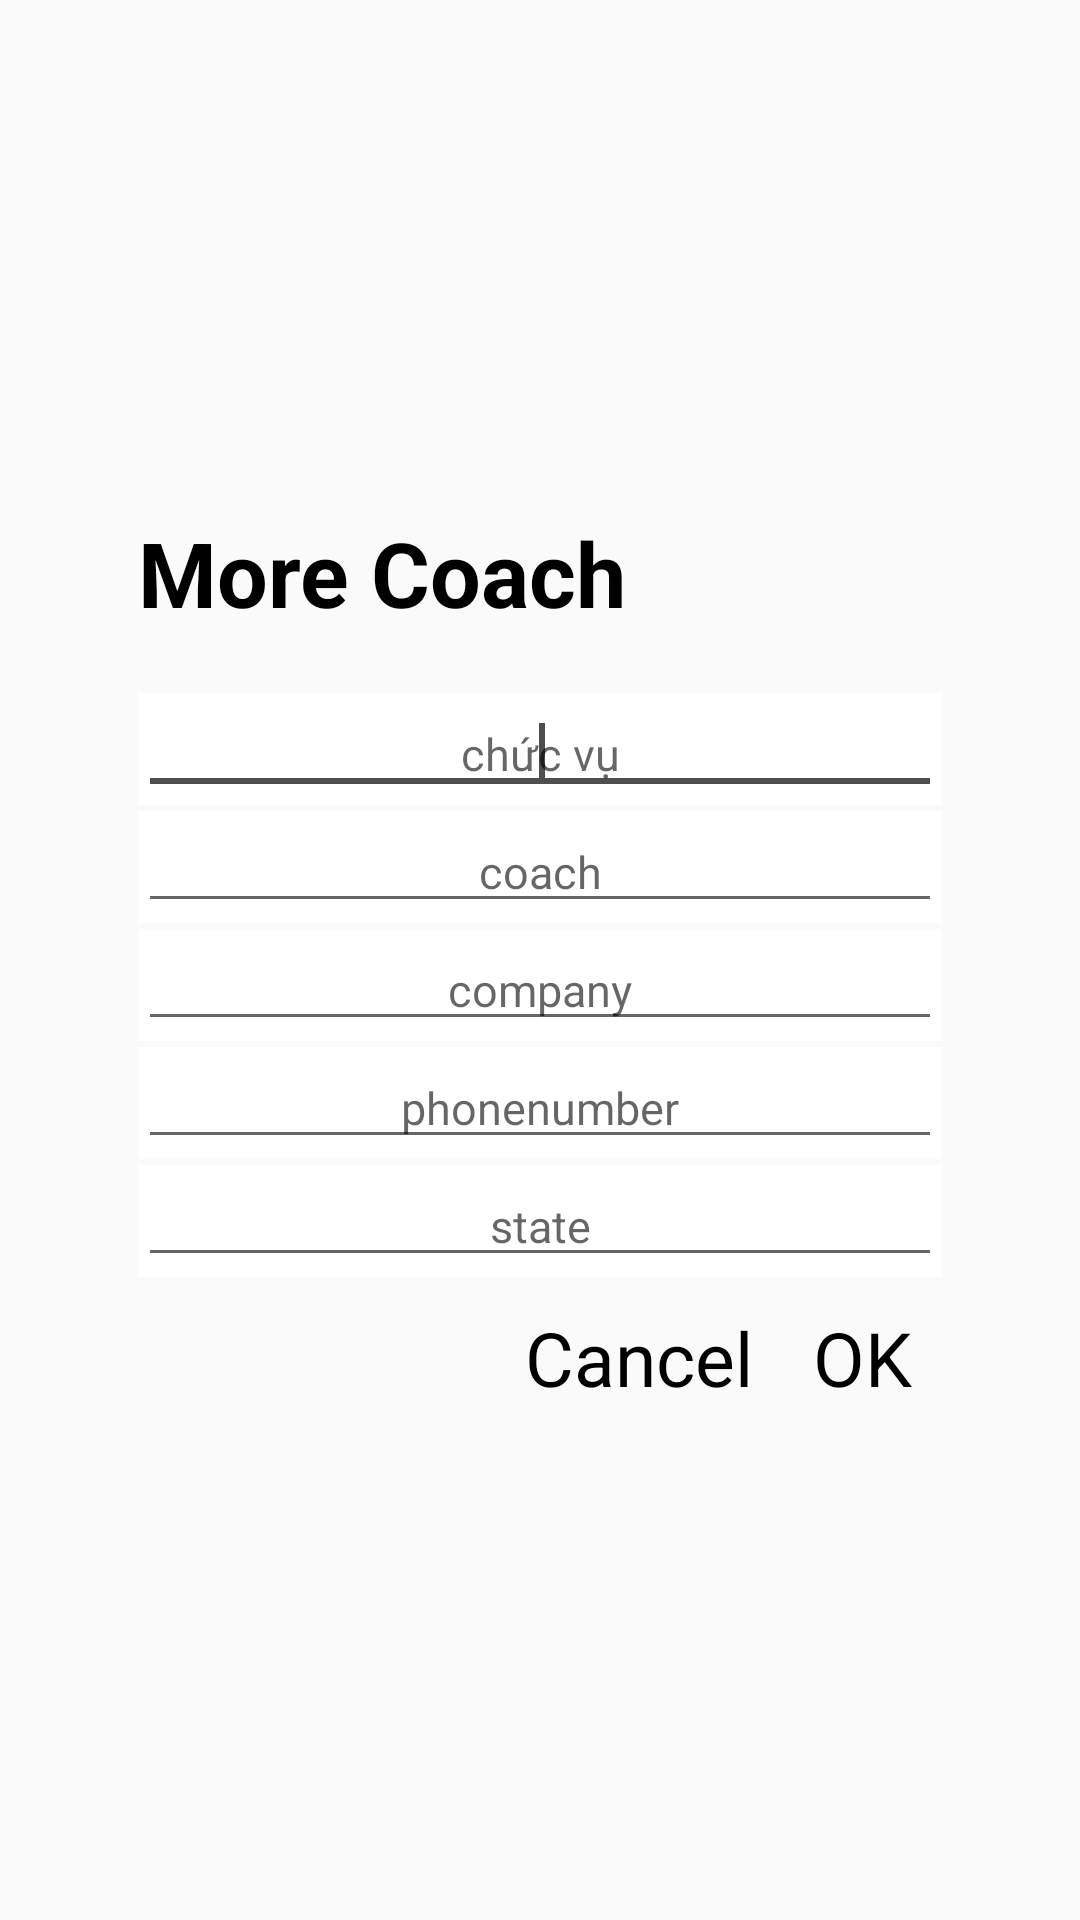

Here is an Android app screen rendered from its layout file. Give the layout XML and the strings, colors and styles it references.
<!-- AndroidManifest.xml: application theme AppTheme -->
<!-- res/layout/dialog_more_coach.xml -->
<?xml version="1.0" encoding="utf-8"?>
<RelativeLayout xmlns:android="http://schemas.android.com/apk/res/android"
    android:layout_width="match_parent"
    android:layout_height="match_parent"
    android:orientation="vertical">


    <ProgressBar
        android:id="@+id/progress_bar_morecoach"
        android:layout_width="80dp"
        android:layout_height="80dp"
        android:layout_centerInParent="true"
        android:backgroundTint="@color/colorBlue"
        android:visibility="gone" />

    <LinearLayout
        android:id="@+id/ln_frg_dialog_coach"
        android:layout_width="300dp"
        android:layout_height="wrap_content"
        android:layout_centerInParent="true"
        android:layout_gravity="center"
        android:orientation="vertical"
        android:padding="@dimen/d_16">

        <TextView
            android:layout_width="wrap_content"
            android:layout_height="wrap_content"
            android:text="More Coach"
            android:textColor="@color/colorBlack"
            android:textSize="@dimen/d_30"
            android:textStyle="bold" />

        <TableRow
            android:layout_width="match_parent"
            android:layout_height="wrap_content"
            android:layout_marginTop="@dimen/d_20"
            android:background="@color/colorWhite">


            <EditText
                android:maxLines="1"
                android:id="@+id/edt_chucvu"
                android:layout_width="match_parent"
                android:layout_height="match_parent"
                android:gravity="center"
                android:hint="chức vụ"
                android:textColor="@color/colorBlack"
                android:textSize="@dimen/d_15">

                <requestFocus />

            </EditText>
        </TableRow>

        <View
            android:layout_width="match_parent"
            android:layout_height="2dp" />

        <TableRow
            android:layout_width="match_parent"
            android:layout_height="wrap_content"
            android:background="@color/colorWhite">

            <EditText
                android:maxLines="1"
                android:id="@+id/edt_more_coach"
                android:layout_width="match_parent"
                android:layout_height="match_parent"
                android:gravity="center"
                android:hint="coach"
                android:textColor="@color/colorBlack"
                android:textSize="@dimen/d_15">

            </EditText>
        </TableRow>

        <View
            android:layout_width="match_parent"
            android:layout_height="2dp" />

        <TableRow
            android:layout_width="match_parent"
            android:layout_height="wrap_content"
            android:background="@color/colorWhite">


            <EditText
                android:maxLines="1"
                android:id="@+id/edt_company"
                android:layout_width="match_parent"
                android:layout_height="match_parent"
                android:gravity="center"
                android:hint="company"
                android:textColor="@color/colorBlack"
                android:textSize="@dimen/d_15">

            </EditText>
        </TableRow>

        <View
            android:layout_width="match_parent"
            android:layout_height="2dp" />

        <TableRow
            android:layout_width="match_parent"
            android:layout_height="wrap_content"
            android:background="@color/colorWhite">

            <EditText
                android:maxLines="1"
                android:id="@+id/edt_phonenumber"
                android:layout_width="match_parent"
                android:layout_height="match_parent"
                android:gravity="center"
                android:inputType="number"
                android:hint="phonenumber"
                android:textColor="@color/colorBlack"
                android:textSize="@dimen/d_15">

            </EditText>
        </TableRow>

        <View
            android:layout_width="match_parent"
            android:layout_height="2dp" />

        <TableRow
            android:layout_width="match_parent"
            android:layout_height="wrap_content"
            android:background="@color/colorWhite">

            <EditText
                android:maxLines="1"
                android:id="@+id/edt_state"
                android:layout_width="match_parent"
                android:layout_height="match_parent"
                android:gravity="center"
                android:hint="state"
                android:textColor="@color/colorBlack"
                android:textSize="@dimen/d_15">


            </EditText>
        </TableRow>


        <TableRow
            android:layout_width="wrap_content"
            android:layout_height="wrap_content"
            android:layout_gravity="right"
            android:layout_marginTop="@dimen/d_10">

            <TextView
                android:id="@+id/tv_cancel_more_coach_005"
                android:layout_width="wrap_content"
                android:layout_height="wrap_content"
                android:text="Cancel"
                android:textColor="@color/colorBlack"
                android:textSize="@dimen/d_25" />

            <TextView
                android:id="@+id/tv_ok_more_coach_005"
                android:layout_width="wrap_content"
                android:layout_height="wrap_content"
                android:layout_marginLeft="@dimen/d_20"
                android:layout_marginRight="@dimen/d_10"
                android:text="OK"
                android:textColor="@color/colorBlack"
                android:textSize="@dimen/d_25" />
        </TableRow>

    </LinearLayout>
</RelativeLayout>
<!-- resources referenced by this layout -->
<resources>
  <color name="colorBlack">#000000</color>
  <color name="colorWhite">#FFFFFF</color>
  <dimen name="d_10">10dp</dimen>
  <dimen name="d_15">15dp</dimen>
  <dimen name="d_16">16dp</dimen>
  <dimen name="d_20">20dp</dimen>
  <dimen name="d_25">25dp</dimen>
  <dimen name="d_30">30dp</dimen>
  <style name="AppTheme" parent="Theme.AppCompat.Light.NoActionBar">
          
          <item name="colorPrimary">@color/colorPrimary</item>
          <item name="colorPrimaryDark">@color/colorPrimaryDark</item>
          <item name="colorAccent">@color/colorAccent</item>
  
      </style>
  <color name="colorPrimary">#6200EE</color>
  <color name="colorPrimaryDark">#307A45</color>
  <color name="colorAccent">#4E4E4E</color>
</resources>
